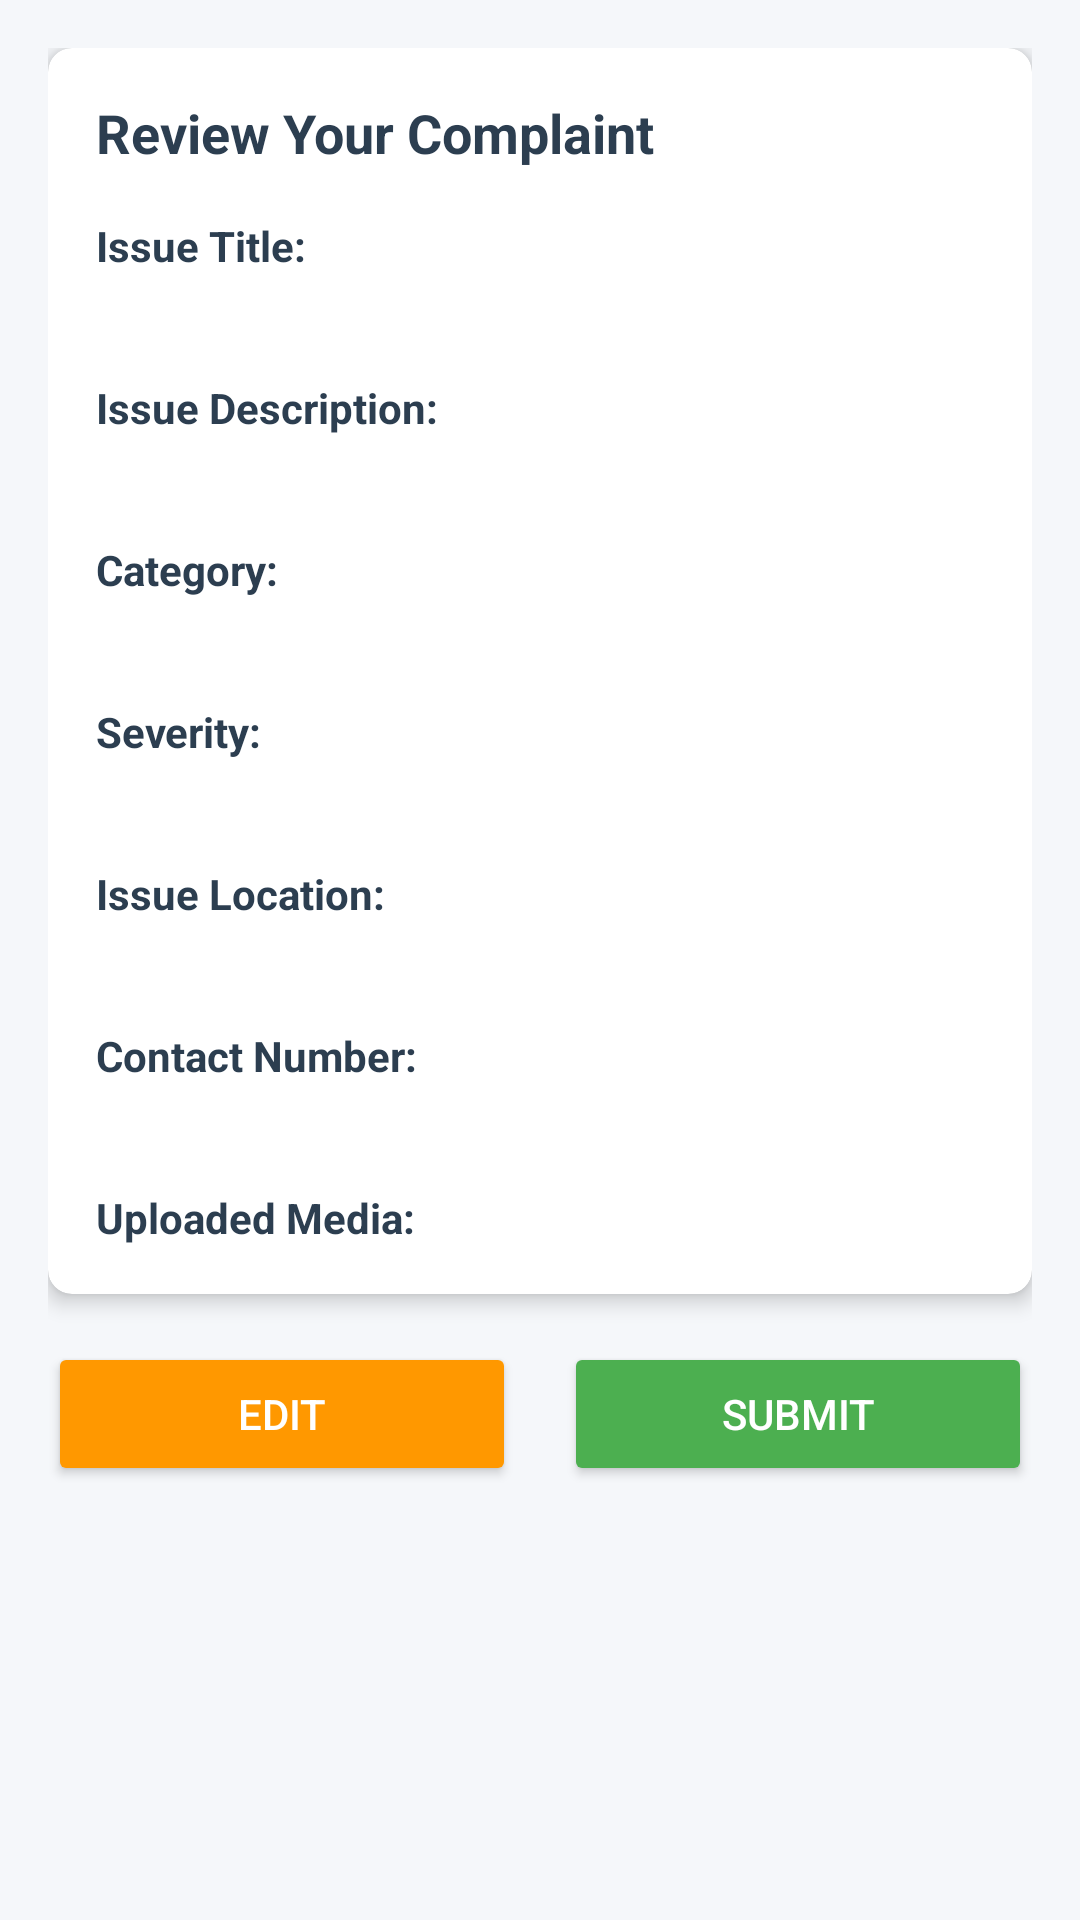

Reconstruct the res/layout file that produces this screen, plus the resources it refers to.
<!-- AndroidManifest.xml: application theme Theme.MYW -->
<!-- res/layout/activity_review_complaint.xml -->
<?xml version="1.0" encoding="utf-8"?>
<ScrollView xmlns:android="http://schemas.android.com/apk/res/android"
    xmlns:app="http://schemas.android.com/apk/res-auto"
    android:id="@+id/scrollReview"
    android:layout_width="match_parent"
    android:layout_height="match_parent"
    android:padding="16dp">

    <LinearLayout
        android:layout_width="match_parent"
        android:layout_height="wrap_content"
        android:orientation="vertical">

        
        <androidx.cardview.widget.CardView
            android:id="@+id/card2"
            android:layout_width="match_parent"
            android:layout_height="wrap_content"
            android:layout_marginBottom="16dp"
            android:padding="16dp"
            app:cardCornerRadius="8dp"
            app:cardElevation="4dp"
            app:contentPadding="16dp">

            <LinearLayout
                android:layout_width="match_parent"
                android:layout_height="wrap_content"
                android:orientation="vertical">

                
                <TextView
                    android:id="@+id/tvReviewHeading"
                    android:layout_width="wrap_content"
                    android:layout_height="wrap_content"
                    android:layout_marginBottom="16dp"
                    android:text="Review Your Complaint"
                    android:textColor="?attr/colorOnBackground"
                    android:textSize="18sp"
                    android:textStyle="bold" />

                
                <TextView
                    android:id="@+id/tvReviewTitleLabel"
                    android:layout_width="wrap_content"
                    android:layout_height="wrap_content"
                    android:text="Issue Title:"
                    android:textColor="?attr/colorOnBackground"
                    android:textStyle="bold" />

                <TextView
                    android:id="@+id/tvReviewTitle"
                    android:layout_width="match_parent"
                    android:layout_height="wrap_content"
                    android:layout_marginBottom="8dp"
                    android:text=""
                    android:textColor="?attr/colorOnBackground" />

                
                <TextView
                    android:id="@+id/tvReviewDescriptionLabel"
                    android:layout_width="wrap_content"
                    android:layout_height="wrap_content"
                    android:layout_marginTop="8dp"
                    android:text="Issue Description:"
                    android:textColor="?attr/colorOnBackground"
                    android:textStyle="bold" />

                <TextView
                    android:id="@+id/tvReviewDescription"
                    android:layout_width="match_parent"
                    android:layout_height="wrap_content"
                    android:layout_marginBottom="8dp"
                    android:text=""
                    android:textColor="?attr/colorOnBackground" />

                
                <TextView
                    android:id="@+id/tvReviewCategoryLabel"
                    android:layout_width="wrap_content"
                    android:layout_height="wrap_content"
                    android:layout_marginTop="8dp"
                    android:text="Category:"
                    android:textColor="?attr/colorOnBackground"
                    android:textStyle="bold" />

                <TextView
                    android:id="@+id/tvReviewCategory"
                    android:layout_width="match_parent"
                    android:layout_height="wrap_content"
                    android:layout_marginBottom="8dp"
                    android:text=""
                    android:textColor="?attr/colorOnBackground" />

                
                <TextView
                    android:id="@+id/tvReviewSeverityLabel"
                    android:layout_width="wrap_content"
                    android:layout_height="wrap_content"
                    android:layout_marginTop="8dp"
                    android:text="Severity:"
                    android:textColor="?attr/colorOnBackground"
                    android:textStyle="bold" />

                <TextView
                    android:id="@+id/tvReviewSeverity"
                    android:layout_width="match_parent"
                    android:layout_height="wrap_content"
                    android:layout_marginBottom="8dp"
                    android:text=""
                    android:textColor="?attr/colorOnBackground" />

                
                <TextView
                    android:id="@+id/tvReviewLocationLabel"
                    android:layout_width="wrap_content"
                    android:layout_height="wrap_content"
                    android:layout_marginTop="8dp"
                    android:text="Issue Location:"
                    android:textColor="?attr/colorOnBackground"
                    android:textStyle="bold" />

                <TextView
                    android:id="@+id/tvReviewLocation"
                    android:layout_width="match_parent"
                    android:layout_height="wrap_content"
                    android:layout_marginBottom="8dp"
                    android:text=""
                    android:textColor="?attr/colorOnBackground" />

                
                <TextView
                    android:id="@+id/tvReviewContactLabel"
                    android:layout_width="wrap_content"
                    android:layout_height="wrap_content"
                    android:layout_marginTop="8dp"
                    android:text="Contact Number:"
                    android:textColor="?attr/colorOnBackground"
                    android:textStyle="bold" />

                <TextView
                    android:id="@+id/tvReviewContact"
                    android:layout_width="match_parent"
                    android:layout_height="wrap_content"
                    android:layout_marginBottom="8dp"
                    android:text=""
                    android:textColor="?attr/colorOnBackground" />

                
                <TextView
                    android:id="@+id/tvReviewMediaLabel"
                    android:layout_width="wrap_content"
                    android:layout_height="wrap_content"
                    android:layout_marginTop="8dp"
                    android:text="Uploaded Media:"
                    android:textColor="?attr/colorOnBackground"
                    android:textStyle="bold" />

                <RelativeLayout
                    android:id="@+id/rlReviewImagePreview"
                    android:layout_width="match_parent"
                    android:layout_height="180dp"
                    android:layout_marginTop="8dp"
                    android:visibility="gone">

                    <androidx.viewpager2.widget.ViewPager2
                        android:id="@+id/viewPagerReviewImages"
                        android:layout_width="match_parent"
                        android:layout_height="match_parent" />

                    <ImageButton
                        android:id="@+id/btnReviewLeft"
                        android:layout_width="wrap_content"
                        android:layout_height="wrap_content"
                        android:layout_alignParentStart="true"
                        android:layout_centerVertical="true"
                        android:background="?attr/selectableItemBackgroundBorderless"
                        android:contentDescription="Left Arrow"
                        android:src="@drawable/left"
                        android:visibility="gone" />

                    <ImageButton
                        android:id="@+id/btnReviewRight"
                        android:layout_width="wrap_content"
                        android:layout_height="wrap_content"
                        android:layout_alignParentEnd="true"
                        android:layout_centerVertical="true"
                        android:background="?attr/selectableItemBackgroundBorderless"
                        android:contentDescription="Right Arrow"
                        android:src="@drawable/right"
                        android:visibility="gone" />
                </RelativeLayout>
            </LinearLayout>
        </androidx.cardview.widget.CardView>

        
        <LinearLayout
            android:layout_width="match_parent"
            android:layout_height="wrap_content"
            android:orientation="horizontal"
            android:gravity="center">

            <Button
                android:id="@+id/btnEdit"
                android:layout_width="0dp"
                android:layout_weight="1"
                android:layout_height="wrap_content"
                android:text="Edit"
                android:backgroundTint="#FF9800"
                android:textColor="#FFFFFF"
                android:layout_marginEnd="8dp" />

            <Button
                android:id="@+id/btnSubmit"
                android:layout_width="0dp"
                android:layout_weight="1"
                android:layout_height="wrap_content"
                android:text="Submit"
                android:backgroundTint="#4CAF50"
                android:textColor="#FFFFFF"
                android:layout_marginStart="8dp" />
        </LinearLayout>
    </LinearLayout>
</ScrollView>
<!-- resources referenced by this layout -->
<resources>
  <style name="Theme.MYW" parent="Base.Theme.MYW" />
  <style name="Base.Theme.MYW" parent="Theme.MaterialComponents.DayNight.NoActionBar">
          
          <item name="colorPrimary">@color/colorPrimary</item>
          <item name="colorPrimaryVariant">@color/colorPrimaryVariant</item>
          <item name="colorOnPrimary">@color/colorOnPrimary</item>
  
          <item name="colorSecondary">@color/colorSecondary</item>
          <item name="colorSecondaryVariant">@color/colorSecondaryVariant</item>
          <item name="colorOnSecondary">@color/colorOnSecondary</item>
  
          <item name="android:colorBackground">@color/colorBackground</item>
          <item name="colorOnBackground">@color/colorOnBackground</item>
  
          <item name="colorSurface">@color/colorSurface</item>
          <item name="colorOnSurface">@color/colorOnSurface</item>
  
          <item name="colorError">@color/colorError</item>
          <item name="colorOnError">@color/colorOnError</item>
  
          
          <item name="android:statusBarColor">@color/colorBackground</item>
          <item name="android:windowLightStatusBar">true</item>
      </style>
  <color name="colorPrimary">#346EF1</color>
  <color name="colorPrimaryVariant">#274BA1</color>
  <color name="colorOnPrimary">#FFFFFF</color>
  <color name="colorSecondary">#FF4081</color>
  <color name="colorSecondaryVariant">#C60055</color>
  <color name="colorOnSecondary">#FFFFFF</color>
  <color name="colorBackground">#F5F7FA</color>
  <color name="colorOnBackground">#2C3E50</color>
  <color name="colorSurface">#FFFFFF</color>
  <color name="colorOnSurface">#2C3E50</color>
  <color name="colorError">#B00020</color>
  <color name="colorOnError">#FFFFFF</color>
</resources>
